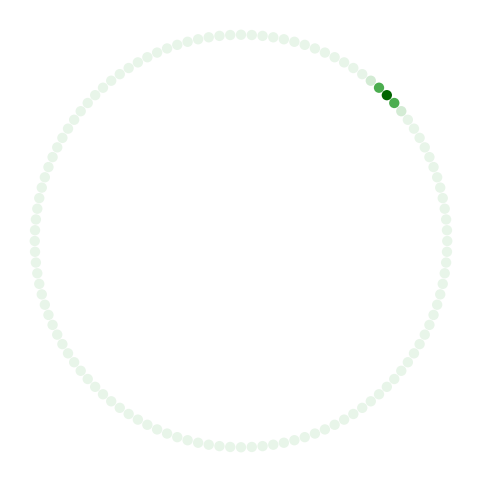

The script that saved this image:
import numpy as np
import matplotlib.pyplot as plt
from matplotlib.colors import LinearSegmentedColormap, Normalize


# ============================================================
# Ring Attractor (RA)
# ============================================================

class RA:
    def __init__(self):
        self.Ns = 120

        # Parameters from your original code
        self.h_0 = 0.051
        self.sigma_ang = 2 * np.pi / self.Ns

        # 120 neuron angular positions
        self.thetas = np.linspace(
            -np.pi,
            np.pi,
            self.Ns,
            endpoint=False
        )

        # This will contain h_ext for all 120 neurons
        self.h_ext = None


# ============================================================
# External input calculation
#
# This is your code preserved exactly in terms of the
# mathematical operation and circular angular difference.
# ============================================================

def compute_h_ext(ring, theta_diff):

    difference_target = (
        (ring.thetas - theta_diff + np.pi)
        % (2 * np.pi)
        - np.pi
    )

    ring.h_ext = (
        ring.h_0
        / np.sqrt(2 * np.pi * (ring.sigma_ang ** 2))
    ) * np.exp(
        -(difference_target ** 2)
        / (2 * (ring.sigma_ang ** 2))
    )

    return ring.h_ext


# ============================================================
# Plot the ring
# ============================================================

def plot_h_ext_ring(
    ring,
    theta_diff,
    output_filename
):

    # --------------------------------------------------------
    # Calculate h_ext for all 120 neurons
    # --------------------------------------------------------

    h_ext = compute_h_ext(
        ring,
        theta_diff
    )

    # --------------------------------------------------------
    # Convert angular positions to Cartesian coordinates
    #
    # theta = 0°     -> right
    # theta = 90°    -> upper
    # theta = 45°    -> upper-right
    # --------------------------------------------------------

    x = np.cos(ring.thetas)
    y = np.sin(ring.thetas)

    # --------------------------------------------------------
    # Green colormap
    #
    # Low h_ext  -> light green
    # High h_ext -> dark green
    # --------------------------------------------------------

    green_cmap = LinearSegmentedColormap.from_list(
        "custom_green",
        [
            "#E8F5E9",  # very light green
            "#C8E6C9",
            "#81C784",
            "#4CAF50",
            "#2E7D32",
            "#006400"   # dark green
        ]
    )

    # Normalize according to the actual h_ext range
    norm = Normalize(
        vmin=np.min(h_ext),
        vmax=np.max(h_ext)
    )

    # --------------------------------------------------------
    # Create figure
    # --------------------------------------------------------

    fig, ax = plt.subplots(
        figsize=(6, 6)
    )

    # --------------------------------------------------------
    # Plot 120 neurons
    # --------------------------------------------------------

    ax.scatter(
        x,
        y,
        c=h_ext,
        cmap=green_cmap,
        norm=norm,
        s=55,
        edgecolors="none"
    )

    # --------------------------------------------------------
    # Formatting
    # --------------------------------------------------------

    ax.set_aspect("equal")

    # No axes, labels, ticks, etc.
    ax.axis("off")

    # Give a little space around the ring
    ax.set_xlim(-1.12, 1.12)
    ax.set_ylim(-1.12, 1.12)

    # --------------------------------------------------------
    # Save as PDF
    # --------------------------------------------------------

    plt.savefig(
        output_filename,
        format="pdf",
        bbox_inches="tight",
        pad_inches=0.05
    )

    plt.close(fig)


# ============================================================
# Main
# ============================================================

if __name__ == "__main__":

    # Create the ring
    ring = RA()

    # Target angle = 45 degrees
    theta_diff = np.deg2rad(45)

    # Output filename
    output_filename = "ring_h_ext_theta_45.pdf"

    # Generate the ring
    plot_h_ext_ring(
        ring=ring,
        theta_diff=theta_diff,
        output_filename=output_filename
    )

    print(f"Created: {output_filename}")

    # --------------------------------------------------------
    # Optional numerical check
    # --------------------------------------------------------
    #
    # The neuron at 45 degrees is Python index 75 because
    # the neurons are separated by 3 degrees.
    #
    # This section is only for checking the calculation and
    # does NOT add anything to the PDF.
    # --------------------------------------------------------

    target_index = np.argmin(
        np.abs(
            (
                ring.thetas
                - theta_diff
                + np.pi
            ) % (2 * np.pi) - np.pi
        )
    )

    print(f"Target neuron index: {target_index}")
    print(f"Target neuron angle: "
          f"{np.rad2deg(ring.thetas[target_index]):.2f} degrees")
    print(f"Maximum h_ext: {np.max(ring.h_ext):.6f}")
    print(f"Minimum h_ext: {np.min(ring.h_ext):.6e}")
